Photos from the image-classification dataset "Data" in the GitHub repository gtmray/gesture_controlled_gaming. Its 3 classes are: down, left, right.

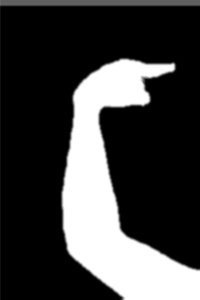
Label: right

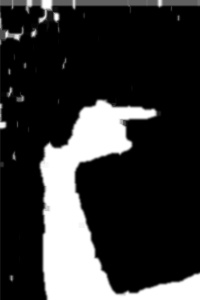
Label: right

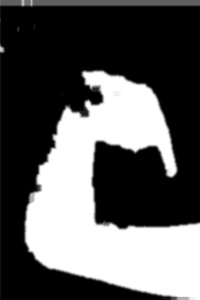
Label: down

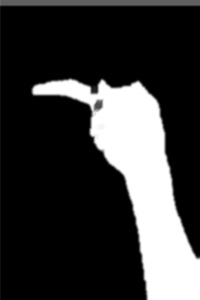
Label: left

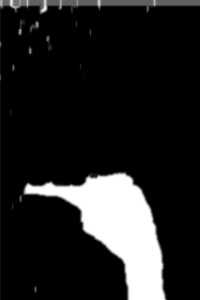
Label: left

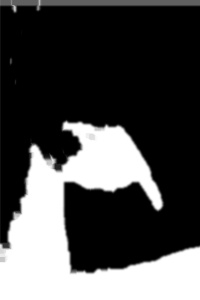
Label: down
